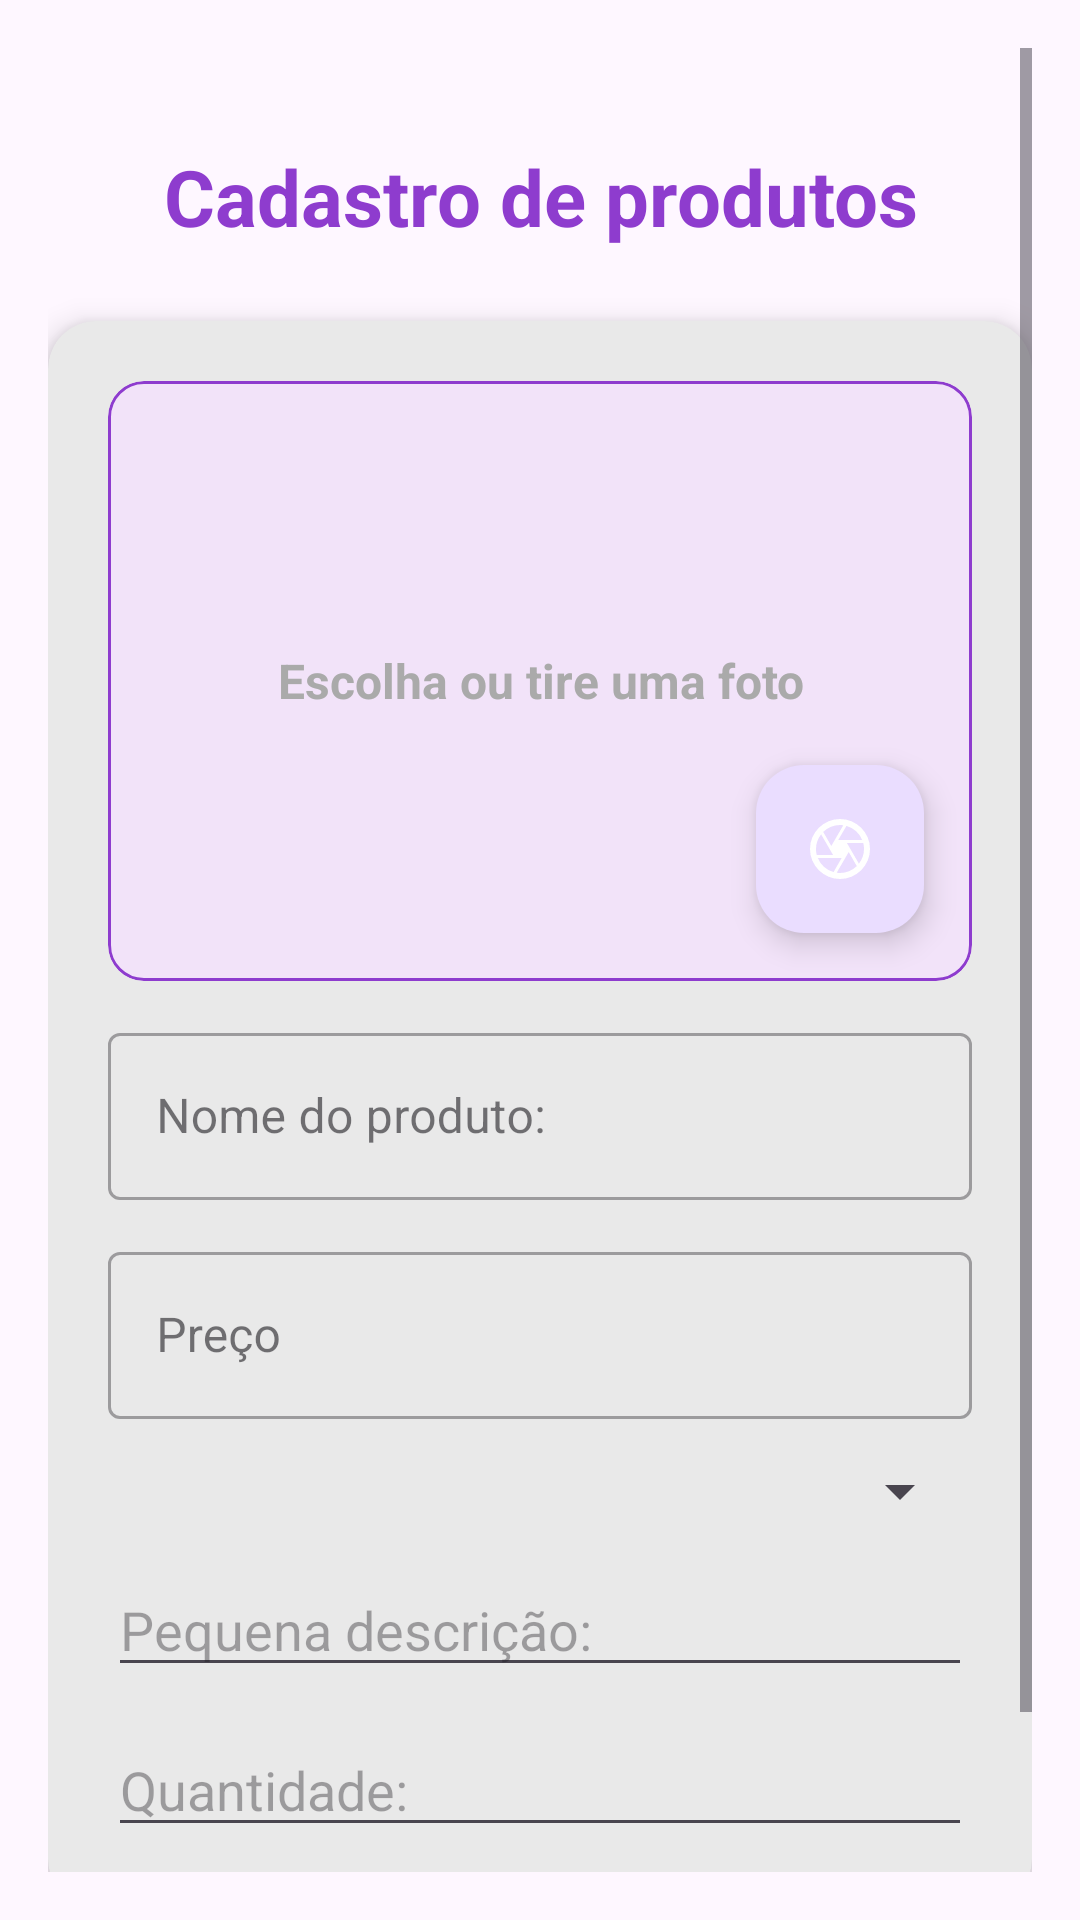

Produce the Android XML layout that renders to this screen, including the resource entries it uses.
<!-- AndroidManifest.xml: application theme Base.Theme.Tela_Login_ProjetoIntegrador -->
<!-- res/layout/fragment_cadastro_de_produtos.xml -->
<?xml version="1.0" encoding="utf-8"?>
<androidx.coordinatorlayout.widget.CoordinatorLayout
    xmlns:android="http://schemas.android.com/apk/res/android"
    xmlns:app="http://schemas.android.com/apk/res-auto"
    android:layout_width="match_parent"
    android:layout_height="match_parent"
    android:background="?android:attr/colorBackground"
    android:fitsSystemWindows="true"> <ScrollView
    android:layout_width="match_parent"
    android:layout_height="match_parent"
    android:padding="16dp"
    android:paddingBottom="32dp">
    <androidx.constraintlayout.widget.ConstraintLayout
        android:id="@+id/fgmt_cadastro_de_produtos"
        android:layout_width="match_parent"
        android:layout_height="wrap_content">
        <TextView
            android:id="@+id/tv_informe_produto"
            android:layout_width="0dp"
            android:layout_height="wrap_content"
            android:text="Cadastro de produtos"
            android:textAlignment="center"
            android:textColor="@color/roxo"
            android:textSize="26sp"
            android:textStyle="bold"
            app:layout_constraintTop_toTopOf="parent"
            app:layout_constraintStart_toStartOf="parent"
            app:layout_constraintEnd_toEndOf="parent"
            android:layout_marginTop="32dp"/>

        <androidx.cardview.widget.CardView
            android:id="@+id/card_container"
            android:layout_width="0dp"
            android:layout_height="wrap_content"
            app:cardCornerRadius="16dp"
            app:cardElevation="6dp"
            android:backgroundTint="#E9E9E9"
            app:layout_constraintTop_toBottomOf="@id/tv_informe_produto"
            app:layout_constraintStart_toStartOf="parent"
            app:layout_constraintEnd_toEndOf="parent"
            android:layout_marginTop="24dp"
            android:layout_marginBottom="16dp">

            <androidx.constraintlayout.widget.ConstraintLayout
                android:layout_width="match_parent"
                android:layout_height="wrap_content"
                android:padding="20dp">

                <com.google.android.material.textfield.TextInputLayout
                    android:id="@+id/layout_nome_produto"
                    style="@style/Widget.MaterialComponents.TextInputLayout.OutlinedBox"
                    android:layout_width="0dp"
                    android:layout_height="wrap_content"
                    android:layout_marginTop="12dp"
                    app:layout_constraintEnd_toEndOf="parent"
                    app:layout_constraintStart_toStartOf="parent"
                    app:layout_constraintTop_toBottomOf="@id/card_imagem_produto">

                    <com.google.android.material.textfield.TextInputEditText
                        android:id="@+id/edit_nome_produto"
                        android:layout_width="match_parent"
                        android:layout_height="wrap_content"
                        android:hint="Nome do produto:" />
                </com.google.android.material.textfield.TextInputLayout>

                <com.google.android.material.card.MaterialCardView
                    android:id="@+id/card_imagem_produto"
                    android:layout_width="0dp"
                    android:layout_height="200dp"
                    app:cardCornerRadius="12dp"
                    app:layout_constraintEnd_toEndOf="parent"
                    app:layout_constraintStart_toStartOf="parent"
                    app:layout_constraintTop_toTopOf="parent"
                    app:strokeColor="@color/roxo"
                    app:strokeWidth="1dp">

                    <FrameLayout
                        android:layout_width="match_parent"
                        android:layout_height="match_parent">

                        <ImageView
                            android:id="@+id/img_produto"
                            android:layout_width="match_parent"
                            android:layout_height="match_parent"
                            android:scaleType="centerCrop"/>

                        <TextView
                            android:id="@+id/tv_hint_imagem"
                            android:layout_width="wrap_content"
                            android:layout_height="wrap_content"
                            android:text="Escolha ou tire uma foto"
                            android:textColor="@android:color/darker_gray"
                            android:textSize="16sp"
                            android:textStyle="bold"
                            android:background="@android:color/transparent"
                            android:gravity="center"
                            android:padding="8dp"
                            android:layout_gravity="center" />
                    </FrameLayout>

                </com.google.android.material.card.MaterialCardView>

                <com.google.android.material.floatingactionbutton.FloatingActionButton
                    android:id="@+id/btn_adicionar_imagem"
                    app:rippleColor="@color/magenta"
                    android:contentDescription="Adicionar imagem do produto"
                    android:layout_width="wrap_content"
                    android:layout_height="wrap_content"
                    android:layout_marginEnd="16dp"
                    android:layout_marginBottom="16dp"
                    android:src="@drawable/outline_camera_24"
                    app:tint="@android:color/white"
                    app:layout_constraintBottom_toBottomOf="@id/card_imagem_produto"
                    app:layout_constraintEnd_toEndOf="@id/card_imagem_produto" />


                <com.google.android.material.textfield.TextInputLayout
                    android:id="@+id/layout_preco"
                    style="@style/Widget.MaterialComponents.TextInputLayout.OutlinedBox"
                    android:layout_width="0dp"
                    android:inputType="numberDecimal"
                    android:layout_height="wrap_content"
                    app:layout_constraintTop_toBottomOf="@id/layout_nome_produto"
                    app:layout_constraintStart_toStartOf="parent"
                    app:layout_constraintEnd_toEndOf="parent"
                    android:layout_marginTop="12dp">

                    <com.google.android.material.textfield.TextInputEditText
                        android:id="@+id/edit_preco_produto"
                        android:layout_width="match_parent"
                        android:inputType="numberDecimal"
                        android:layout_height="wrap_content"
                        android:hint="Preço" />
                </com.google.android.material.textfield.TextInputLayout>

                <Spinner
                    android:id="@+id/spinner_categoria_produto"
                    android:layout_width="0dp"
                    android:layout_height="wrap_content"
                    android:prompt="@string/selecione_categoria"
                    app:layout_constraintTop_toBottomOf="@id/layout_preco"
                    app:layout_constraintStart_toStartOf="parent"
                    app:layout_constraintEnd_toEndOf="parent"
                    android:layout_marginTop="12dp"/>

                <EditText
                    android:id="@+id/edit_descricao_produto"
                    android:layout_width="0dp"
                    android:layout_height="wrap_content"
                    android:hint="Pequena descrição:"
                    android:inputType="text"
                    app:layout_constraintTop_toBottomOf="@id/spinner_categoria_produto"
                    app:layout_constraintStart_toStartOf="parent"
                    app:layout_constraintEnd_toEndOf="parent"
                    android:maxLines="4"
                    android:scrollbars="vertical"
                    android:layout_marginTop="12dp"/>

                <EditText
                    android:id="@+id/edit_quantidade_produto"
                    android:layout_width="0dp"
                    android:layout_height="wrap_content"
                    android:hint="Quantidade:"
                    android:inputType="number"
                    app:layout_constraintTop_toBottomOf="@id/edit_descricao_produto"
                    app:layout_constraintStart_toStartOf="parent"
                    app:layout_constraintEnd_toEndOf="parent"
                    android:layout_marginTop="12dp"/>

            </androidx.constraintlayout.widget.ConstraintLayout>
        </androidx.cardview.widget.CardView>

        <Button
            android:id="@+id/btn_confirmar_cadastro_produto"
            android:layout_width="0dp"
            android:layout_height="50dp"
            android:layout_marginTop="16dp"
            android:layout_marginBottom="32dp"
            android:background="@drawable/yellow_button"
            android:text="Confirmar"
            android:textStyle="bold"
            app:layout_constraintTop_toBottomOf="@id/card_container"
            app:layout_constraintStart_toStartOf="parent"
            app:layout_constraintEnd_toEndOf="parent" />

    </androidx.constraintlayout.widget.ConstraintLayout>
</ScrollView>
</androidx.coordinatorlayout.widget.CoordinatorLayout>
<!-- resources referenced by this layout -->
<resources>
  <color name="magenta">#8B008B</color>
  <color name="roxo">#8e3cce</color>
  <!-- drawable outline_camera_24 (drawable) -->
  <vector xmlns:android="http://schemas.android.com/apk/res/android" android:height="24dp" android:tint="#D0BB4D" android:viewportHeight="960" android:viewportWidth="960" android:width="24dp">
        
      <path android:fillColor="@android:color/white" android:pathData="M456,360L776,360Q749,291 693.5,241.5Q638,192 566,172L456,360ZM364,440L524,164Q513,162 502,161Q491,160 480,160Q414,160 357,185Q300,210 256,252L364,440ZM170,560L388,560L228,284Q196,325 178,374.5Q160,424 160,480Q160,501 162.5,520.5Q165,540 170,560ZM394,788L502,600L184,600Q211,669 266.5,718.5Q322,768 394,788ZM480,800Q546,800 603,775Q660,750 704,708L596,520L436,796Q447,798 457.5,799Q468,800 480,800ZM732,676Q764,635 782,585.5Q800,536 800,480Q800,459 797.5,439.5Q795,420 790,400L572,400L732,676ZM480,480Q480,480 480,480Q480,480 480,480Q480,480 480,480Q480,480 480,480Q480,480 480,480Q480,480 480,480Q480,480 480,480Q480,480 480,480Q480,480 480,480Q480,480 480,480Q480,480 480,480Q480,480 480,480Q480,480 480,480Q480,480 480,480Q480,480 480,480Q480,480 480,480ZM480,880Q398,880 325,848.5Q252,817 197.5,762.5Q143,708 111.5,635Q80,562 80,480Q80,397 111.5,324.5Q143,252 197.5,197.5Q252,143 325,111.5Q398,80 480,80Q563,80 635.5,111.5Q708,143 762.5,197.5Q817,252 848.5,324.5Q880,397 880,480Q880,562 848.5,635Q817,708 762.5,762.5Q708,817 635.5,848.5Q563,880 480,880Z"/>
      
  </vector>
  <!-- drawable yellow_button (drawable) -->
  <?xml version="1.0" encoding="utf-8"?>
  <shape xmlns:android="http://schemas.android.com/apk/res/android">
  
      <corners android:radius="20dp"/>
      <solid android:color="#EABE1F"/>
  
  </shape>
  <string name="selecione_categoria">Selecione a categoria</string>
  <style name="Base.Theme.Tela_Login_ProjetoIntegrador" parent="Theme.Material3.DayNight.NoActionBar">
          
          <item name="colorPrimary">@color/roxo</item>
          <item name="colorPrimaryVariant">@color/magenta</item>
          <item name="colorOnPrimary">@android:color/white</item>
          <item name="colorSecondary">@color/alaranjado</item>
          <item name="android:statusBarColor">@color/magenta</item>
  
      </style>
  <color name="alaranjado">#FF9800</color>
</resources>
